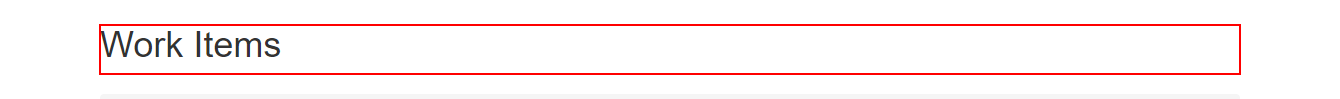
Task: Robotic Enterprise Framework
Workflow: Acme_System1_Close

Step 1 [try]: find the heading in window 'ACME System 1 - Work Items' (chrome.exe)

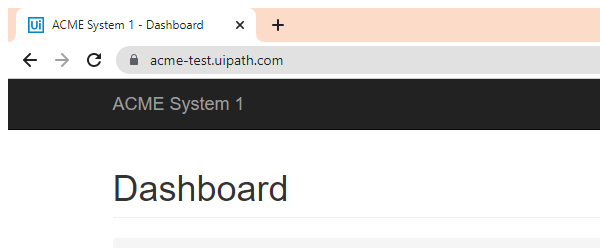
Step 2 [try]: Attach Browser 'chrome.exe ACME' in window 'ACME System 1 - *' (chrome.exe)

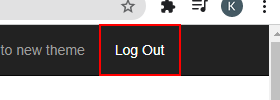
Step 3 [try]: click on the link 'Log Out'
